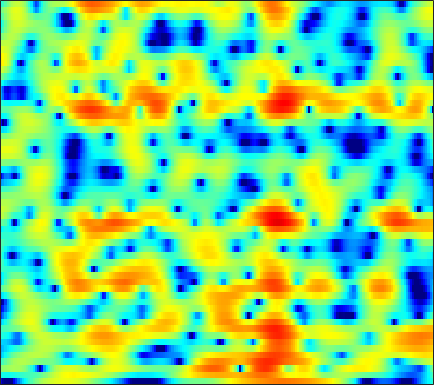

Source data for this figure (header and first rows):
-15.168, -17.538, -22.457, -30.73, -25.56, -18.393, -14.193, -11.896, -9.4314, -7.4562, -5.8437, -4.7997, -3.5873, -2.5308, -1.8213, -0.97724, -0.23654, 0.26618, 0.8714, 1.3995, 1.8687, 2.1922, 2.5732, 2.8993
-3.821, -3.92, -4.015, -4.057, -4.039, -3.935, -3.749, -3.568, -3.289, -3.004, -2.732, -2.554, -2.347, -2.182, -2.075, -1.927, -1.74, -1.548, -1.203, -0.7453, -0.1939, 0.2704, 0.9194, 1.567
0.2186, 0.4911, 0.8086, 1.068, 1.223, 1.369, 1.44, 1.426, 1.308, 1.05, 0.6241, 0.167, -0.6739, -1.838, -3.016, -5.167, -8.375, -12.05, -18.44, -13.22, -7.861, -5.231, -2.737, -0.9464
-2.827, -2.066, -1.161, -0.3838, 0.1237, 0.7064, 1.163, 1.429, 1.676, 1.804, 1.824, 1.755, 1.573, 1.3, 1.047, 0.6765, 0.3127, 0.07572, -0.1586, -0.2779, -0.3014, -0.2902, -0.3035, -0.3982
-6.809, -5.59, -4.191, -3.022, -2.269, -1.401, -0.6624, -0.1852, 0.3617, 0.8249, 1.21, 1.452, 1.709, 1.902, 2.002, 2.089, 2.122, 2.11, 2.043, 1.911, 1.705, 1.488, 1.091, 0.5474
-7.585, -6.885, -6.051, -5.337, -4.867, -4.303, -3.753, -3.34, -2.759, -2.132, -1.47, -0.9614, -0.3075, 0.2971, 0.7099, 1.192, 1.582, 1.814, 2.043, 2.181, 2.225, 2.198, 2.09, 1.906
-6.164, -6.175, -6.406, -6.917, -7.484, -8.499, -9.64, -10.26, -10.03, -8.434, -6.325, -4.78, -2.979, -1.49, -0.5658, 0.4441, 1.218, 1.672, 2.119, 2.421, 2.594, 2.655, 2.672, 2.624
-3.317, -3.476, -3.87, -4.559, -5.291, -6.613, -8.254, -9.393, -9.632, -7.799, -5.279, -3.534, -1.608, -0.1065, 0.7754, 1.667, 2.271, 2.559, 2.761, 2.783, 2.661, 2.496, 2.22, 1.91
-2.41, -2.144, -1.79, -1.467, -1.249, -0.9824, -0.6975, -0.4274, 0.02634, 0.6084, 1.256, 1.745, 2.335, 2.812, 3.058, 3.193, 3.095, 2.853, 2.28, 1.425, 0.3012, -0.6824, -2.081, -3.355
-6.516, -5.271, -3.733, -2.355, -1.437, -0.3465, 0.5965, 1.233, 1.991, 2.635, 3.155, 3.47, 3.764, 3.901, 3.873, 3.631, 3.123, 2.542, 1.442, -0.1074, -2.259, -4.43, -8.537, -15.22
-11.62, -9.53, -7.187, -5.161, -3.837, -2.242, -0.8541, 0.06105, 1.086, 1.926, 2.577, 2.956, 3.302, 3.461, 3.45, 3.264, 2.897, 2.489, 1.772, 0.869, -0.187, -1.03, -2.118, -3.022
-14.22, -12.72, -10.3, -7.843, -6.16, -4.179, -2.489, -1.405, -0.1875, 0.7814, 1.538, 1.97, 2.374, 2.589, 2.644, 2.598, 2.408, 2.191, 1.827, 1.401, 0.9349, 0.5865, 0.1538, -0.2184
-21.89, -16.54, -11.6, -8.151, -6.124, -3.914, -2.162, -1.103, 0.02393, 0.8928, 1.524, 1.845, 2.094, 2.181, 2.161, 2.026, 1.796, 1.57, 1.236, 0.8672, 0.5126, 0.2619, -0.03208, -0.2279
-5.879, -5.258, -4.056, -2.69, -1.713, -0.4885, 0.5512, 1.188, 1.862, 2.296, 2.484, 2.473, 2.284, 1.931, 1.568, 1.002, 0.4263, 0.01122, -0.5202, -1.012, -1.546, -1.993, -2.657, -3.286
-1.522, -0.9948, -0.1411, 0.7556, 1.412, 2.187, 2.793, 3.121, 3.361, 3.314, 2.97, 2.515, 1.61, 0.3101, -0.9466, -2.886, -4.792, -5.809, -5.983, -5.397, -4.924, -4.98, -5.913, -8.448
-5.893, -3.883, -1.821, -0.3239, 0.554, 1.418, 1.985, 2.217, 2.264, 2.033, 1.489, 0.857, -0.3766, -2.112, -3.821, -6.922, -11.24, -14.06, -12.01, -8.306, -5.815, -4.569, -3.482, -2.708
-5.7, -4.498, -3.156, -2.092, -1.494, -0.9362, -0.5904, -0.4646, -0.4819, -0.6902, -1.092, -1.556, -2.305, -3.17, -3.867, -4.772, -5.38, -5.538, -5.288, -4.591, -3.596, -2.755, -1.59, -0.4326
-2.356, -2.57, -2.79, -2.896, -2.956, -2.997, -2.985, -2.973, -2.99, -3.099, -3.367, -3.682, -4.237, -4.994, -5.63, -6.399, -6.895, -6.939, -6.394, -5.263, -3.817, -2.652, -1.108, 0.3545
-1.84, -2.826, -4.21, -5.667, -6.606, -7.294, -7.191, -6.719, -5.929, -5.303, -5.012, -5.045, -5.537, -6.614, -7.879, -10.57, -15.53, -21.77, -15.99, -9.511, -5.473, -3.254, -0.9122, 0.9562
-2.388, -3.893, -6.549, -10.49, -15.23, -31.88, -16.42, -11.79, -8.386, -6.418, -5.235, -4.752, -4.595, -4.812, -5.238, -6.046, -6.717, -6.845, -6.018, -4.386, -2.483, -1.127, 0.4846, 1.852
-1.907, -2.868, -4.188, -5.498, -6.335, -6.885, -6.695, -6.149, -5.211, -4.252, -3.438, -2.95, -2.443, -2.088, -1.909, -1.687, -1.433, -1.184, -0.7426, -0.1769, 0.4658, 0.9606, 1.604, 2.165
-1.693, -2.111, -2.582, -2.959, -3.147, -3.221, -3.097, -2.888, -2.479, -1.955, -1.416, -1.015, -0.4832, -0.03472, 0.2809, 0.6632, 0.9707, 1.185, 1.421, 1.62, 1.755, 1.81, 1.814, 1.744
-3.084, -2.973, -2.92, -2.886, -2.837, -2.762, -2.538, -2.269, -1.758, -1.12, -0.4239, 0.1078, 0.775, 1.372, 1.776, 2.216, 2.528, 2.692, 2.792, 2.717, 2.485, 2.195, 1.639, 0.9306
-5.234, -4.185, -3.662, -3.872, -4.371, -5.113, -5.413, -4.993, -3.742, -2.26, -0.8289, 0.1103, 1.153, 2.068, 2.631, 3.24, 3.729, 3.945, 4.039, 3.861, 3.357, 2.739, 1.557, -0.09538
-1.026, -1.097, -1.704, -3.298, -5.429, -10.36, -21.89, -14.55, -7.426, -4.064, -2.087, -1.131, -0.1681, 0.7415, 1.448, 2.454, 3.437, 3.998, 4.487, 4.621, 4.289, 3.691, 2.379, 0.3223
2.284, 1.864, 1.119, 0.1173, -0.7211, -1.888, -2.755, -3.065, -3.215, -3.417, -4.166, -5.31, -7.576, -9.219, -7.577, -3.764, -0.8254, 0.7891, 2.263, 3.057, 3.315, 3.195, 2.671, 1.807
2.713, 2.546, 2.184, 1.756, 1.369, 0.8184, 0.2425, -0.2243, -0.9614, -1.914, -3.244, -4.52, -6.502, -7.512, -6.649, -4.169, -1.842, -0.4567, 0.8625, 1.643, 1.987, 2.004, 1.744, 1.253
1.789, 1.795, 1.743, 1.617, 1.483, 1.277, 1.024, 0.8011, 0.4795, 0.1002, -0.2687, -0.5171, -0.7048, -0.6835, -0.4951, -0.04688, 0.4784, 0.8626, 1.234, 1.41, 1.325, 1.082, 0.5216, -0.3117
0.09401, 0.1422, 0.2325, 0.2938, 0.3573, 0.4289, 0.5084, 0.577, 0.6809, 0.8014, 0.9471, 1.061, 1.238, 1.429, 1.589, 1.781, 1.934, 1.983, 1.934, 1.71, 1.288, 0.8063, -0.06685, -1.255
-2.672, -2.622, -2.449, -2.21, -1.999, -1.682, -1.288, -0.9388, -0.4114, 0.182, 0.7838, 1.224, 1.762, 2.225, 2.514, 2.789, 2.943, 2.948, 2.818, 2.497, 1.969, 1.432, 0.5042, -0.6669
-8.226, -7.601, -6.796, -6.196, -5.951, -5.671, -5.209, -4.59, -3.391, -1.969, -0.5596, 0.4136, 1.527, 2.422, 2.937, 3.445, 3.73, 3.819, 3.754, 3.49, 3.012, 2.514, 1.66, 0.594
-14.96, -11.64, -9.578, -9.242, -9.986, -12.63, -17.36, -16.15, -9.689, -5.272, -2.281, -0.6199, 1.065, 2.297, 2.981, 3.64, 4.04, 4.198, 4.215, 4.027, 3.639, 3.209, 2.451, 1.473
-5.058, -5.078, -5.125, -5.513, -6.064, -7.107, -7.708, -7.217, -5.362, -3.166, -1.237, -0.06923, 1.155, 2.054, 2.562, 3.055, 3.387, 3.53, 3.591, 3.49, 3.216, 2.89, 2.267, 1.42
0.2273, 0.136, -0.0102, -0.1747, -0.3049, -0.4298, -0.436, -0.3339, -0.05629, 0.2917, 0.6229, 0.8057, 0.9458, 0.9603, 0.9628, 0.9688, 1.074, 1.197, 1.419, 1.597, 1.628, 1.516, 1.151, 0.5094
2.902, 2.952, 2.961, 2.925, 2.86, 2.752, 2.587, 2.427, 2.135, 1.714, 1.086, 0.447, -0.6859, -2.124, -3.34, -4.657, -4.877, -4.164, -2.787, -1.542, -0.697, -0.3621, -0.2876, -0.6237
3.531, 3.645, 3.743, 3.77, 3.749, 3.64, 3.433, 3.193, 2.718, 2.02, 1.016, -0.01117, -1.897, -4.681, -7.786, -14.8, -16.4, -10.5, -6.086, -3.614, -2.173, -1.565, -1.251, -1.414
2.383, 2.498, 2.637, 2.759, 2.835, 2.881, 2.852, 2.752, 2.494, 2.051, 1.414, 0.7888, -0.2286, -1.402, -2.277, -3.164, -3.462, -3.231, -2.617, -1.959, -1.469, -1.269, -1.258, -1.549
-0.2686, -0.2347, -0.03979, 0.3246, 0.6531, 1.123, 1.529, 1.766, 1.964, 2.013, 1.904, 1.74, 1.43, 1.07, 0.7846, 0.4586, 0.2257, 0.1054, 0.003487, -0.07687, -0.2143, -0.3789, -0.7041, -1.165
-5.418, -5.847, -5.37, -3.986, -2.776, -1.272, -0.03962, 0.6997, 1.445, 1.96, 2.263, 2.379, 2.414, 2.341, 2.247, 2.058, 1.841, 1.645, 1.363, 1.03, 0.6301, 0.2706, -0.2903, -0.9306
-13.68, -24.44, -15.41, -8.284, -5.287, -2.555, -0.662, 0.3912, 1.431, 2.154, 2.624, 2.841, 2.966, 2.941, 2.867, 2.671, 2.419, 2.197, 1.867, 1.462, 0.9483, 0.4809, -0.326, -1.387
-4.584, -4.845, -4.378, -3.215, -2.163, -0.8162, 0.3495, 1.071, 1.833, 2.367, 2.703, 2.822, 2.821, 2.643, 2.39, 1.989, 1.54, 1.274, 0.996, 0.8433, 0.6744, 0.4441, -0.1675, -1.331
-1.561, -1.548, -1.452, -1.203, -0.9076, -0.4872, -0.04265, 0.2591, 0.5982, 0.8496, 0.9829, 0.9728, 0.7885, 0.3237, -0.3025, -1.488, -3.025, -4.132, -4.504, -3.267, -1.539, -0.5098, 0.3824, 0.7162
-3.253, -3.703, -4.256, -4.548, -4.606, -4.521, -4.43, -4.404, -4.412, -4.34, -4.108, -3.836, -3.554, -3.617, -3.979, -5.356, -8.196, -11.81, -14.66, -8.051, -3.496, -1.243, 0.8315, 2.204
-7.476, -9.852, -13.15, -14.04, -12.92, -11.39, -10.97, -11.42, -13.08, -15.3, -14.58, -11.95, -8.787, -6.64, -5.568, -4.688, -4.166, -3.772, -2.975, -1.722, -0.2082, 0.9013, 2.24, 3.309
-7.797, -10.59, -14.51, -15.56, -14.18, -12.55, -12.06, -12.49, -13.94, -15.72, -14.94, -12.5, -9.182, -6.562, -5.059, -3.416, -2.098, -1.264, -0.1888, 0.7991, 1.732, 2.395, 3.178, 3.814
-3.447, -4.527, -5.785, -6.755, -7.246, -7.707, -8.005, -8.206, -8.365, -8.229, -7.694, -6.995, -5.813, -4.461, -3.469, -2.212, -1.071, -0.3126, 0.5958, 1.384, 2.05, 2.486, 2.955, 3.326
-0.08274, -0.7994, -1.784, -2.759, -3.472, -4.367, -5.161, -5.628, -6.032, -6.081, -5.728, -5.247, -4.354, -3.319, -2.518, -1.489, -0.5477, 0.08966, 0.7761, 1.325, 1.724, 1.916, 2.085, 2.183
2.98, 2.343, 1.313, 0.1118, -0.9255, -2.484, -4.242, -5.607, -7.197, -7.915, -7.306, -6.266, -4.644, -3.102, -2.043, -0.8454, 0.1124, 0.6894, 1.241, 1.532, 1.557, 1.393, 0.968, 0.3613
5.322, 4.74, 3.716, 2.375, 1.116, -1.013, -3.882, -6.869, -13.3, -31.17, -13.3, -8.898, -5.496, -3.264, -1.957, -0.6044, 0.4199, 1, 1.526, 1.685, 1.422, 0.894, -0.4333, -2.777
4.956, 4.545, 3.782, 2.74, 1.776, 0.2279, -1.623, -3.112, -4.985, -6.21, -6.46, -6.153, -5.453, -4.627, -3.942, -2.913, -1.836, -1.11, -0.3017, 0.191, 0.2919, 0.08762, -0.6136, -1.773
3.454, 3.332, 2.998, 2.45, 1.896, 0.9915, -0.08093, -0.9878, -2.269, -3.644, -5.133, -6.374, -8.185, -9.728, -9.997, -8.428, -6.019, -4.376, -2.626, -1.36, -0.5306, -0.1603, 0.116, 0.2238
1.879, 2.125, 2.284, 2.249, 2.077, 1.654, 1.022, 0.3924, -0.6786, -2.07, -3.897, -5.708, -9.076, -14.14, -16.67, -11.72, -7.279, -4.98, -2.825, -1.327, -0.2993, 0.2379, 0.7227, 1.021
-0.3842, 0.3423, 1.122, 1.66, 1.905, 2.003, 1.842, 1.574, 1.003, 0.2222, -0.7531, -1.546, -2.607, -3.353, -3.567, -3.265, -2.495, -1.788, -0.9071, -0.1896, 0.3216, 0.578, 0.7295, 0.7054
-3.381, -1.921, -0.3577, 0.792, 1.421, 1.988, 2.263, 2.307, 2.187, 1.899, 1.496, 1.155, 0.72, 0.3589, 0.1906, 0.08778, 0.1148, 0.1887, 0.3259, 0.4119, 0.392, 0.2719, -0.04657, -0.5832
-4.569, -2.704, -0.8074, 0.6006, 1.387, 2.144, 2.625, 2.811, 2.872, 2.74, 2.467, 2.182, 1.766, 1.323, 1.025, 0.6946, 0.4604, 0.3323, 0.2154, 0.09706, -0.1112, -0.3928, -0.9783, -1.905
-2.134, -1.013, 0.3158, 1.409, 2.079, 2.756, 3.195, 3.369, 3.381, 3.159, 2.707, 2.238, 1.449, 0.5646, -0.1264, -0.9019, -1.361, -1.434, -1.288, -1.006, -0.8081, -0.8026, -1.116, -1.864
-0.4931, 0.1204, 0.9955, 1.843, 2.417, 3.047, 3.449, 3.594, 3.534, 3.171, 2.451, 1.661, 0.1901, -1.824, -3.759, -6.818, -8.814, -7.967, -5.385, -3.166, -1.635, -0.88, -0.3481, -0.2892
-3.071, -2.45, -1.381, -0.2095, 0.599, 1.499, 2.129, 2.389, 2.452, 2.146, 1.455, 0.6379, -0.8887, -3.059, -5.204, -8.839, -11.52, -10.1, -6.659, -3.92, -1.958, -0.8908, 0.1607, 0.8441
